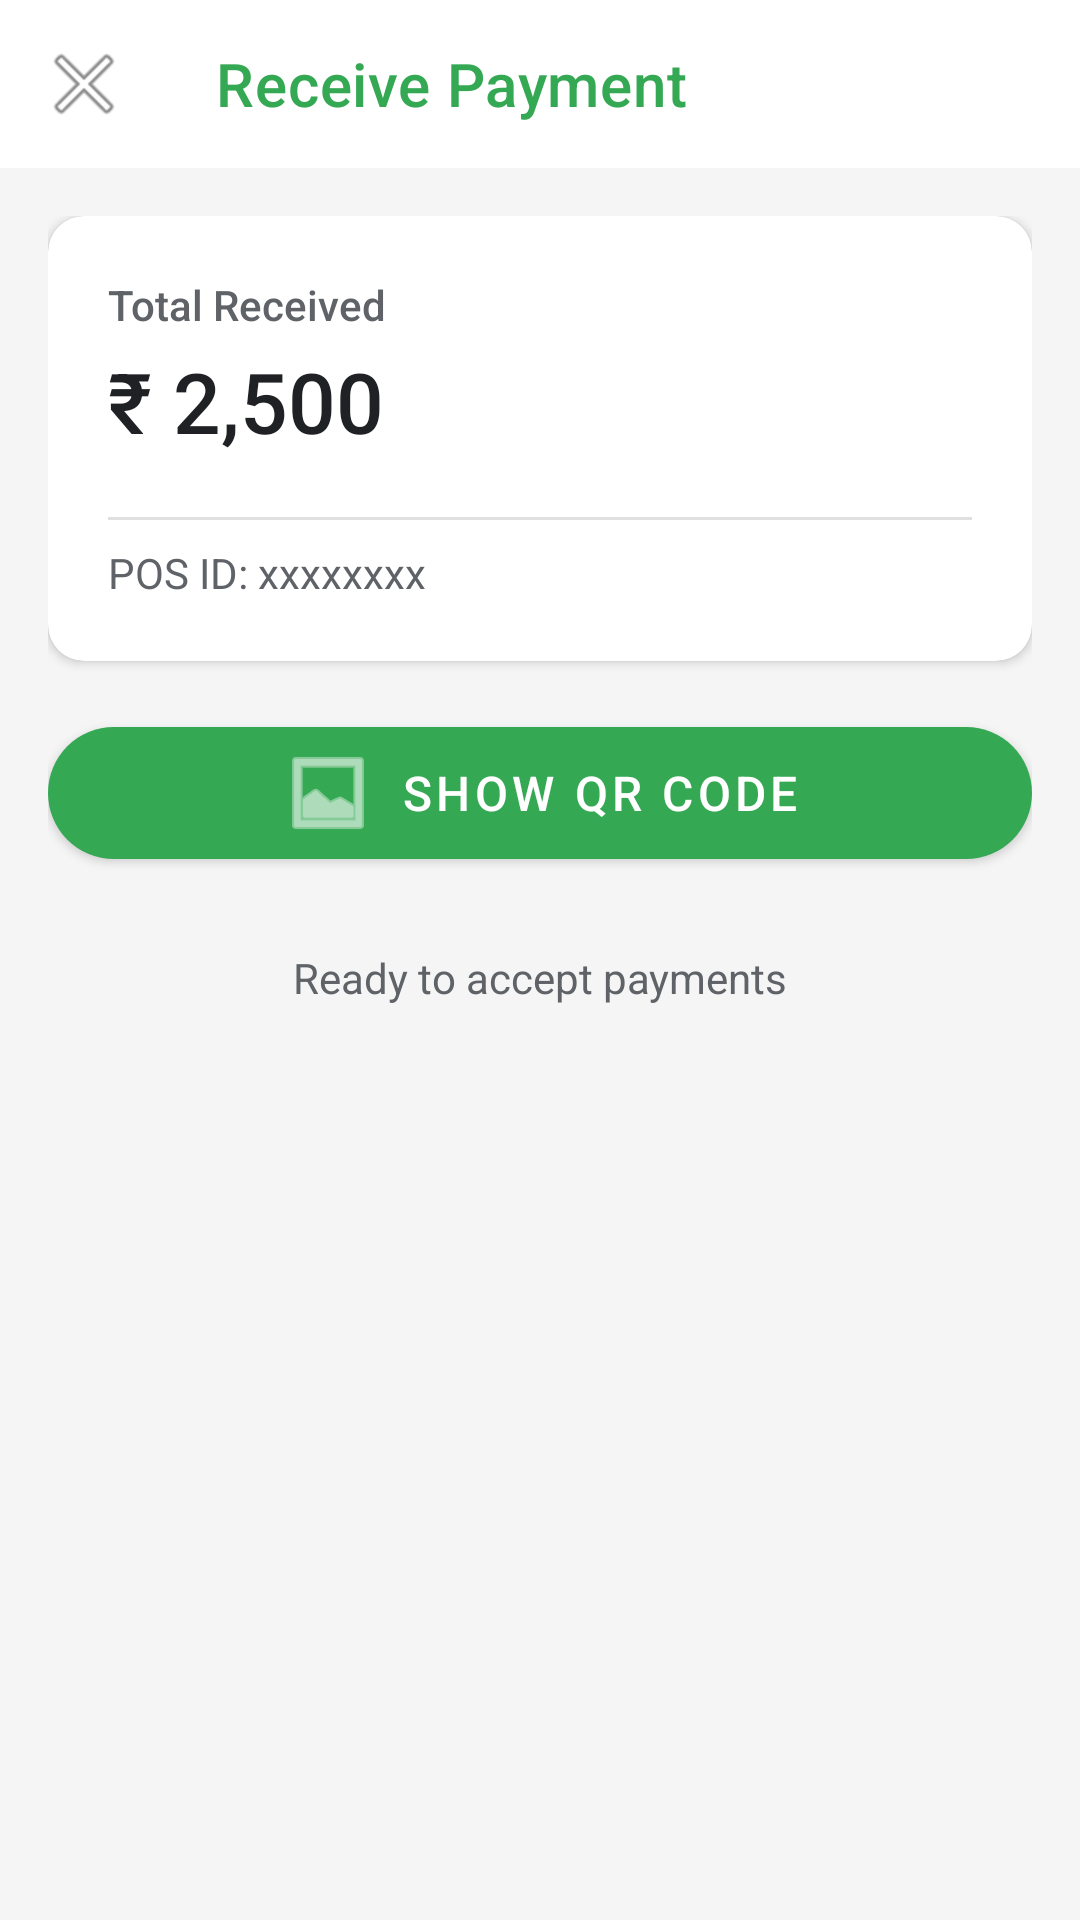

Layout XML and referenced resources for this Android screen:
<!-- AndroidManifest.xml: application theme Theme.OfflineCBDC -->
<!-- res/layout/activity_merchant_mode.xml -->
<?xml version="1.0" encoding="utf-8"?>
<androidx.coordinatorlayout.widget.CoordinatorLayout xmlns:android="http://schemas.android.com/apk/res/android"
    xmlns:app="http://schemas.android.com/apk/res-auto"
    android:layout_width="match_parent"
    android:layout_height="match_parent"
    android:background="#F5F5F5">

    <com.google.android.material.appbar.AppBarLayout
        android:layout_width="match_parent"
        android:layout_height="wrap_content"
        android:elevation="0dp"
        app:elevation="0dp">

        <com.google.android.material.appbar.MaterialToolbar
            android:id="@+id/toolbar"
            android:layout_width="match_parent"
            android:layout_height="?attr/actionBarSize"
            android:background="@android:color/white"
            app:title="Receive Payment"
            app:titleTextColor="#34A853"
            app:navigationIcon="@android:drawable/ic_menu_close_clear_cancel" />

    </com.google.android.material.appbar.AppBarLayout>

    <androidx.core.widget.NestedScrollView
        android:layout_width="match_parent"
        android:layout_height="match_parent"
        app:layout_behavior="@string/appbar_scrolling_view_behavior">

        <LinearLayout
            android:layout_width="match_parent"
            android:layout_height="wrap_content"
            android:orientation="vertical"
            android:padding="16dp">

            <com.google.android.material.card.MaterialCardView
                android:layout_width="match_parent"
                android:layout_height="wrap_content"
                android:layout_marginBottom="16dp"
                app:cardBackgroundColor="@android:color/white"
                app:cardCornerRadius="12dp"
                app:cardElevation="2dp">

                <LinearLayout
                    android:layout_width="match_parent"
                    android:layout_height="wrap_content"
                    android:orientation="vertical"
                    android:padding="20dp">

                    <TextView
                        android:layout_width="wrap_content"
                        android:layout_height="wrap_content"
                        android:text="Total Received"
                        android:textColor="#5F6368"
                        android:textSize="14sp"
                        android:fontFamily="sans-serif-medium" />

                    <TextView
                        android:id="@+id/merchantBalanceText"
                        android:layout_width="wrap_content"
                        android:layout_height="wrap_content"
                        android:text="₹ 2,500"
                        android:textColor="#202124"
                        android:textSize="28sp"
                        android:fontFamily="sans-serif-medium"
                        android:layout_marginTop="4dp"
                        android:layout_marginBottom="12dp" />

                    <View
                        android:layout_width="match_parent"
                        android:layout_height="1dp"
                        android:background="#E0E0E0"
                        android:layout_marginVertical="8dp" />

                    <TextView
                        android:id="@+id/merchantPosIdText"
                        android:layout_width="wrap_content"
                        android:layout_height="wrap_content"
                        android:text="POS ID: xxxxxxxx"
                        android:textSize="14sp"
                        android:textColor="#5F6368" />

                </LinearLayout>

            </com.google.android.material.card.MaterialCardView>

            <com.google.android.material.button.MaterialButton
                android:id="@+id/displayQRButton"
                android:layout_width="match_parent"
                android:layout_height="56dp"
                android:text="Show QR Code"
                android:textSize="16sp"
                android:textColor="@android:color/white"
                app:cornerRadius="28dp"
                app:backgroundTint="#34A853"
                app:icon="@android:drawable/ic_menu_gallery"
                app:iconGravity="textStart"
                app:iconTint="@android:color/white"
                android:layout_marginBottom="16dp" />

            <TextView
                android:id="@+id/merchantStatusText"
                android:layout_width="match_parent"
                android:layout_height="wrap_content"
                android:text="Ready to accept payments"
                android:textSize="14sp"
                android:textColor="#5F6368"
                android:gravity="center"
                android:layout_marginTop="8dp"
                android:layout_marginBottom="16dp" />

            <ProgressBar
                android:id="@+id/merchantProgressBar"
                android:layout_width="48dp"
                android:layout_height="48dp"
                android:layout_gravity="center"
                android:indeterminateTint="#34A853"
                android:visibility="gone" />

        </LinearLayout>

    </androidx.core.widget.NestedScrollView>

</androidx.coordinatorlayout.widget.CoordinatorLayout>
<!-- resources referenced by this layout -->
<resources>
  <style name="Theme.OfflineCBDC" parent="Theme.MaterialComponents.DayNight.NoActionBar">
          <item name="colorPrimary">#1A73E8</item>
          <item name="colorPrimaryVariant">#1557B0</item>
          <item name="colorOnPrimary">@color/white</item>
          <item name="colorSecondary">#34A853</item>
          <item name="colorSecondaryVariant">#2D8E47</item>
          <item name="colorOnSecondary">@color/white</item>
          <item name="android:statusBarColor">#FFFFFF</item>
          <item name="android:windowLightStatusBar">true</item>
      </style>
  <!-- not gathered from this repository: default colours our renderer supplied (Android Studio template values) -->
  <color name="white">#FFFFFFFF</color>
</resources>
